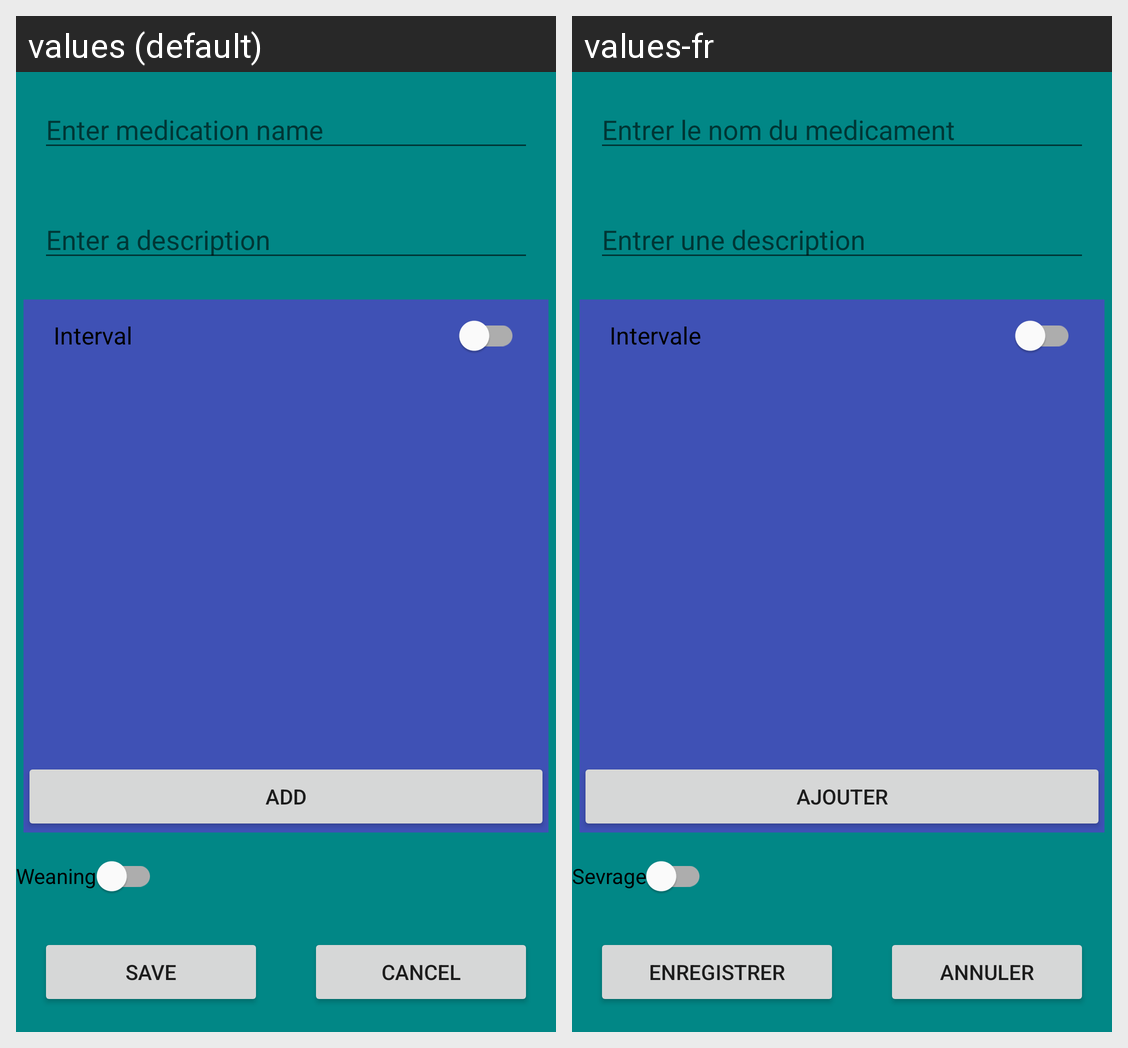

Strings drawn on this Android screen and how each of the app's shown locales translates them:
Android screen res/layout/activity_edit_medication.xml rendered under 2 locales, left to right: values (default), values-fr. Device: Nexus 5 (rendered at 1080×1920; each locale shown at half size, 540×960, under a caption strip naming it); theme Theme.MediTime.
Strings drawn on this screen, with the default value and each locale's value (text and hints the layout hard-codes, and strings that could not be matched under every locale, appear in the picture but are not listed):

hint_medication_name
  values: Enter medication name
  values-fr: Entrer le nom du medicament

hint_description
  values: Enter a description
  values-fr: Entrer une description

delay_interval
  values: Interval
  values-fr: Intervale

add
  values: Add
  values-fr: Ajouter

save_hint
  values: Save
  values-fr: Enregistrer

cancel_hint
  values: Cancel
  values-fr: Annuler

addiction_mode
  values: Weaning
  values-fr: Sevrage
